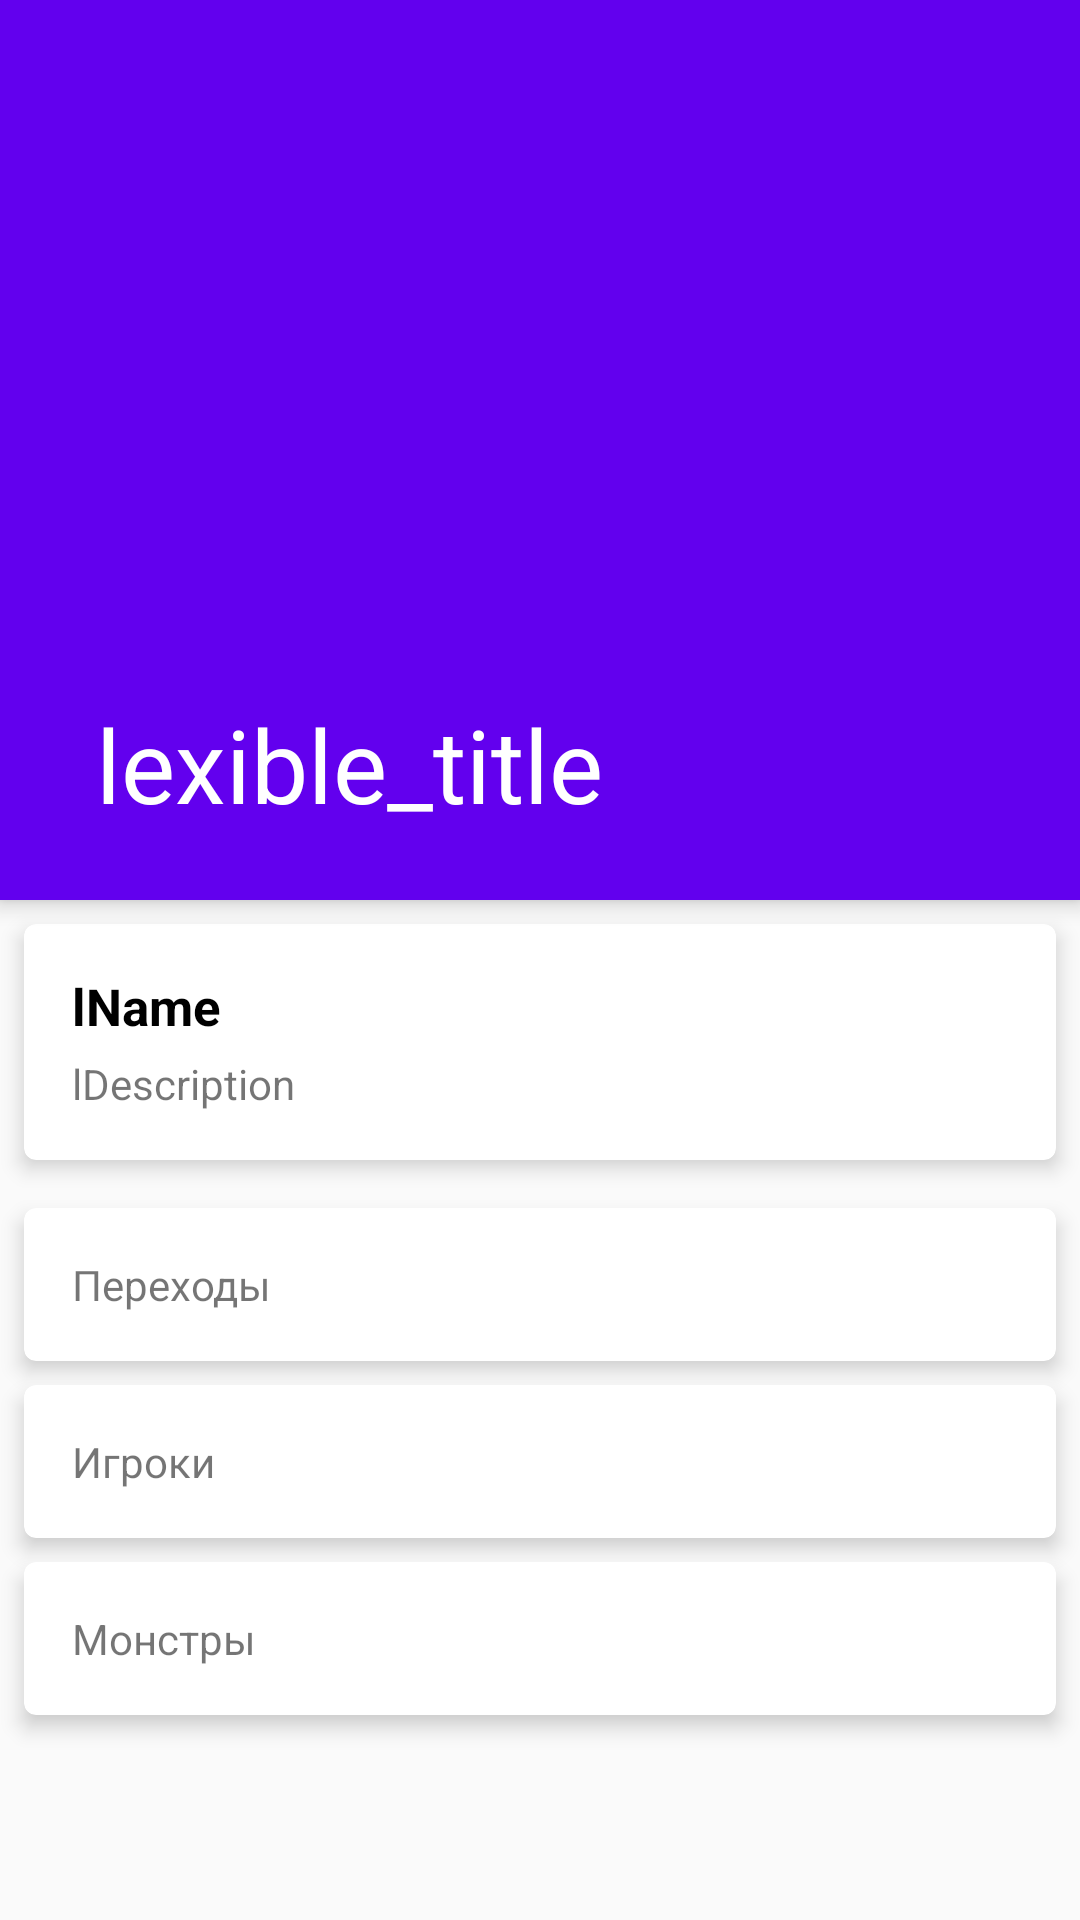

Reconstruct the res/layout file that produces this screen, plus the resources it refers to.
<!-- AndroidManifest.xml: application theme AppTheme.NoActionBar -->
<!-- res/layout/new_location.xml -->
<?xml version="1.0" encoding="utf-8"?>
<androidx.coordinatorlayout.widget.CoordinatorLayout xmlns:android="http://schemas.android.com/apk/res/android"
    xmlns:app="http://schemas.android.com/apk/res-auto"
    xmlns:tools="http://schemas.android.com/tools"
    android:layout_width="match_parent"
    android:layout_height="wrap_content"
    >

    <com.google.android.material.appbar.AppBarLayout
        android:id="@+id/flexible.example.appbar"
        android:layout_width="match_parent"
        android:layout_height="wrap_content"
        android:theme="@style/ThemeOverlay.MaterialComponents.Dark.ActionBar">

        <com.google.android.material.appbar.CollapsingToolbarLayout
            android:id="@+id/collapsing"
            android:layout_width="match_parent"
            android:layout_height="300dp"
            app:contentScrim="@color/colorAccent"
            app:layout_scrollFlags="scroll|enterAlways"
            app:title="lexible_title">

            <ImageView
                android:layout_width="match_parent"
                android:layout_height="match_parent"
                android:scaleType="centerCrop"
                app:srcCompat="@drawable/material_flat" />

            <androidx.appcompat.widget.Toolbar
                android:id="@+id/flexible.example.toolbar"
                android:layout_width="wrap_content"
                android:layout_height="?attr/actionBarSize"
                android:background="@null"
                app:layout_collapseMode="pin" />

        </com.google.android.material.appbar.CollapsingToolbarLayout>
    </com.google.android.material.appbar.AppBarLayout>

    <androidx.core.widget.NestedScrollView
        android:layout_width="match_parent"
        android:layout_height="700dp"
        android:fillViewport="true"
        android:scrollbars="none"
        app:layout_behavior="@string/appbar_scrolling_view_behavior">

        <LinearLayout
            android:layout_width="match_parent"
            android:layout_height="wrap_content"
            android:orientation="vertical">

            <androidx.cardview.widget.CardView
                android:layout_width="match_parent"
                android:layout_height="wrap_content"
                android:layout_margin="8dp"
                app:cardBackgroundColor="@android:color/white"
                app:cardCornerRadius="4dp"
                app:cardElevation="4dp"
                app:contentPadding="16dp">

                <LinearLayout
                    android:layout_width="match_parent"
                    android:layout_height="wrap_content"
                    android:orientation="vertical">

                    <TextView
                        android:id="@+id/newlocationName"
                        android:layout_width="match_parent"
                        android:layout_height="wrap_content"
                        android:text="lName"
                        android:textColor="#000"
                        android:textSize="17sp"
                        android:textStyle="bold" />

                    <TextView
                        android:id="@+id/newlocatioDescription"
                        android:layout_width="match_parent"
                        android:layout_height="wrap_content"
                        android:layout_marginTop="5dp"
                        android:text="lDescription" />

                </LinearLayout>
            </androidx.cardview.widget.CardView>

            <androidx.cardview.widget.CardView
                android:layout_width="match_parent"
                android:layout_height="wrap_content"
                android:layout_margin="8dp"
                app:cardBackgroundColor="@android:color/white"
                app:cardCornerRadius="4dp"
                app:cardElevation="4dp"
                app:contentPadding="16dp">

                <LinearLayout
                    android:layout_width="match_parent"
                    android:layout_height="wrap_content"
                    android:orientation="vertical">

                    <TextView
                        android:id="@+id/goText"
                        android:layout_width="match_parent"
                        android:layout_height="wrap_content"
                        android:background="@android:color/white"
                        android:text="Переходы"/>

                    <androidx.recyclerview.widget.RecyclerView
                        android:id="@+id/goList"
                        android:layout_width="match_parent"
                        android:layout_height="wrap_content"
                        android:background="@android:color/white" />
                </LinearLayout>
            </androidx.cardview.widget.CardView>

            <androidx.cardview.widget.CardView
                android:layout_width="match_parent"
                android:layout_height="wrap_content"
                android:layout_marginBottom="8dp"
                android:layout_marginRight="8dp"
                android:layout_marginLeft="8dp"
                app:cardBackgroundColor="@android:color/white"
                app:cardCornerRadius="4dp"
                app:cardElevation="4dp"
                app:contentPadding="16dp">

                <LinearLayout
                    android:layout_width="match_parent"
                    android:layout_height="wrap_content"
                    android:orientation="vertical">
                    <TextView
                        android:id="@+id/playersText"
                        android:layout_width="match_parent"
                        android:layout_height="wrap_content"
                        android:background="@android:color/white"
                        android:text="Игроки" />

                    <androidx.recyclerview.widget.RecyclerView
                        android:id="@+id/playersList"
                        android:layout_width="match_parent"
                        android:layout_height="wrap_content"
                        android:background="@android:color/white" />
                </LinearLayout>
            </androidx.cardview.widget.CardView>

            <androidx.cardview.widget.CardView
                android:layout_width="match_parent"
                android:layout_height="wrap_content"
                android:layout_marginBottom="8dp"
                android:layout_marginRight="8dp"
                android:layout_marginLeft="8dp"
                app:cardBackgroundColor="@android:color/white"
                app:cardCornerRadius="4dp"
                app:cardElevation="4dp"
                app:contentPadding="16dp">
                <LinearLayout
                    android:layout_width="match_parent"
                    android:layout_height="wrap_content"
                    android:orientation="vertical">
                    <TextView
                        android:id="@+id/mobText"
                        android:layout_width="match_parent"
                        android:layout_height="wrap_content"
                        android:background="@android:color/white"
                        android:text="Монстры"/>

                    <androidx.recyclerview.widget.RecyclerView
                        android:id="@+id/mobList"
                        android:layout_width="match_parent"
                        android:layout_height="match_parent"
                        android:background="@android:color/white" />
                </LinearLayout>
            </androidx.cardview.widget.CardView>
        </LinearLayout>
    </androidx.core.widget.NestedScrollView>
</androidx.coordinatorlayout.widget.CoordinatorLayout>
<!-- resources referenced by this layout -->
<resources>
  <style name="AppTheme.NoActionBar" parent="Theme.AppCompat.Light.NoActionBar">
      
      <item name="colorPrimary">@color/colorPrimary</item>
      <item name="colorPrimaryDark">#FFF</item>
      
      <item name="colorAccent">@color/colorAccent</item>
  </style>
  <!-- not gathered from this repository: default colours our renderer supplied (Android Studio template values) -->
  <color name="colorPrimary">#FF6200EE</color>
  <color name="colorAccent">#FF03DAC5</color>
</resources>
